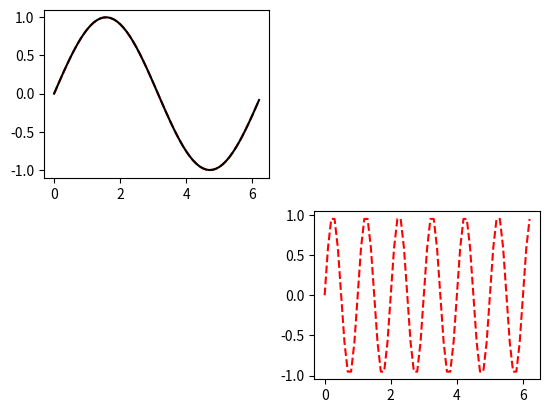
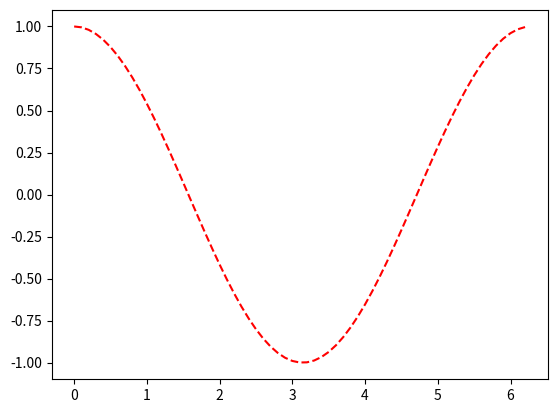

Write Python code to recreate these figures, in order.
import numpy as np
import matplotlib.pyplot as plt
x1 = np.arange(0.0, 2*np.pi, 0.1)
x2 = np.arange(0.0, 2*np.pi, 0.1)

plt.figure(1)
plt.subplot(221)
plt.plot(x1, np.sin(x1), 'r--', x2, np.sin(x2), 'k')
plt.subplot(224)
plt.plot(x2, np.sin(2*np.pi*x2), 'r--')

plt.figure(2)
plt.plot(x1, np.cos(x1), 'r--')

plt.show()
